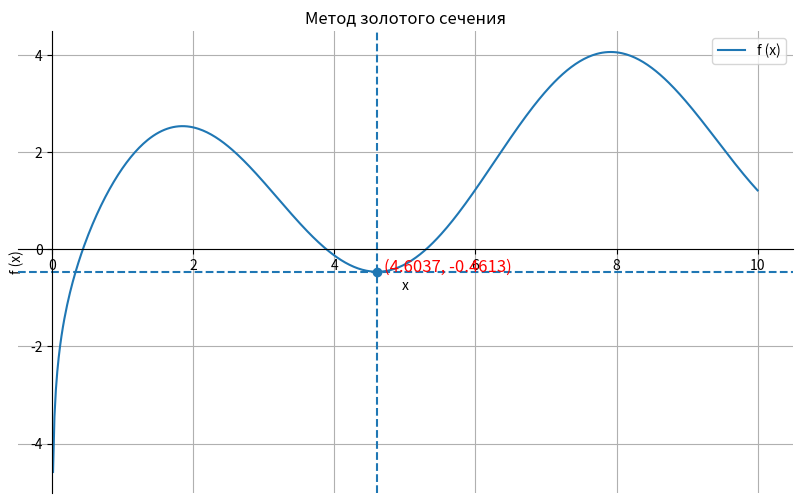

The script that saved this image:
import math
import numpy as np
import matplotlib.pyplot as plt


def f(x):
    return math.log(x) + 2 * math.sin(x)

def search(a, b, eps):
    phi = (math.sqrt(5) - 1) / 2

    x1 = b - phi * (b - a)
    x2 = a + phi * (b - a)

    f1 = f(x1)
    f2 = f(x2)
    iteration = 1

    while abs(b - a) > eps:
        print(f"Итерация {iteration}:")
        print(f"a = {a:.4f}, b = {b:.4f}")
        print(f"x1 = {x1:.4f}, f(x1) = {f1:.4f}")
        print(f"x2 = {x2:.4f}, f(x2) = {f2:.4f}")
        print("-" * 40)
        if f1 > f2:
            a = x1
            x1 = x2
            f1 = f2
            x2 = a + phi * (b - a)
            f2 = f(x2)
        else:
            b = x2
            x2 = x1
            f2 = f1
            x1 = b - phi * (b - a)
            f1 = f(x1)

        iteration += 1

    xmin = (a + b) / 2
    return xmin, f(xmin)


a = 2
b = 6
eps = 0.02
xmin, fmin = search(a, b, eps)

print(f"\nx_min ≈ {xmin:.4f}")
print(f"f(x_min) ≈ {fmin:.4f}")

x_vals = np.linspace(0.01, 10, 500)
y_vals = [f(x) for x in x_vals]

plt.figure(figsize=(10, 6))
plt.plot(x_vals, y_vals, label="f (x)")
ax = plt.gca()
ax.spines['left'].set_position('zero')
ax.spines['bottom'].set_position('zero')
ax.spines['right'].set_color('none')
ax.spines['top'].set_color('none')
ax.xaxis.set_ticks_position('bottom')
ax.yaxis.set_ticks_position('left')

plt.scatter(xmin, fmin)
plt.text(xmin + 0.1, fmin, f"({xmin:.4f}, {fmin:.4f})", color='red', fontsize=12)

plt.axvline(x=xmin, linestyle="--")
plt.axhline(y=fmin, linestyle="--")
plt.title("Метод золотого сечения")
plt.xlabel("x")
plt.ylabel("f (x)")
plt.legend()
plt.grid()

plt.show()
